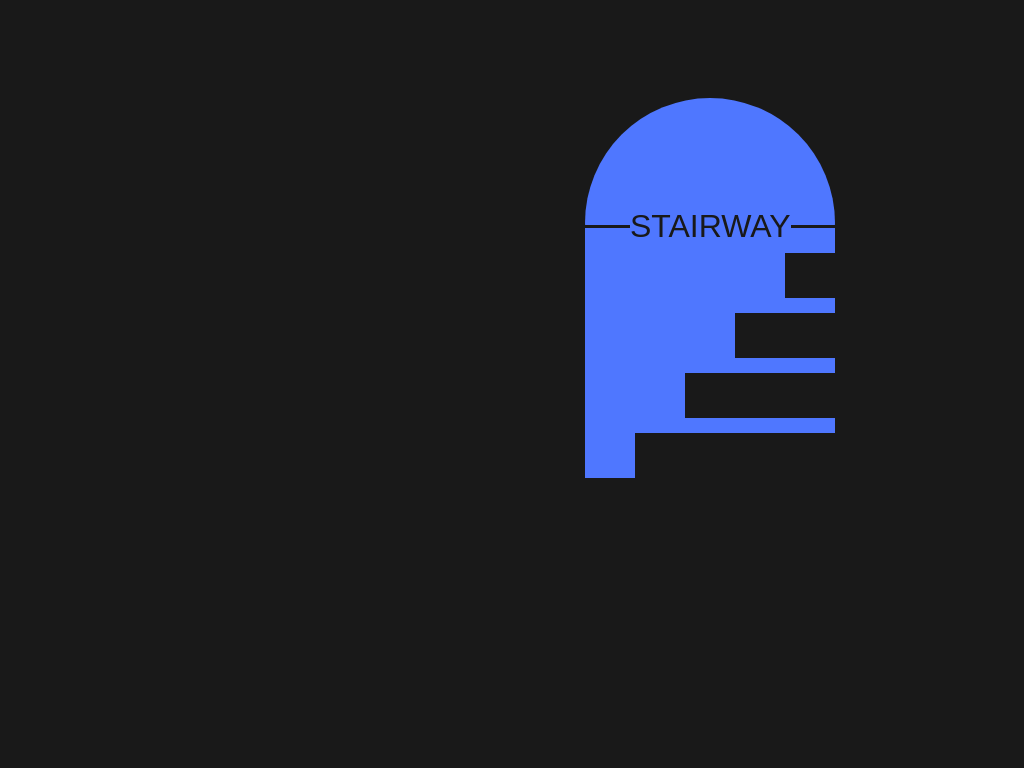

Give the HTML and CSS whose rendering is this image.

<!-- file: stairway.html -->
<!DOCTYPE html>
<html>
<head>
	<meta charset="utf-8">
	<title>Stairway</title>
	<link rel="stylesheet" type="text/css" href="stairway.css">
</head>
<body>

<div class="cir"></div>
<div class="squ"></div>
<div class="st1"></div>
<div class="st2"></div>
<div class="st3"></div>
<div class="st4"></div>
<span>stairway</span>
</body>
</html>

/* file: stairway.css */
		*{
            margin-left: 50px;
            padding: 0;
            background: #191919;
  		    position: relative;

		}
		div.cir{
			width: 250px;
			height: 250px;
			background: #4F77FF;
			border-radius: 250px;
			position: absolute;
			top: 90px;
			left: 435px;
		}
		div.squ{
			width: 250px;
			height: 250px;
			background: #4F77FF;
			position: absolute;
			top: 220px;
			left: 435px;
			outline: 3px solid #191919;
		}
		div.st1{
    		width: 200px;
		    height: 45px;
		    position: absolute;
		    left:485px;;
		    top: 425px;
		}
div.st2{
    		width: 150px;
		    height: 45px;
		    position: absolute;
		    left:535px;;
		    top: 365px;
		}
div.st3{
    		width: 100px;
		    height: 45px;
		    position: absolute;
		    left:585px;;
		    top: 305px;
		}
div.st4{
    		width: 50px;
		    height: 45px;
		    position: absolute;
		    left:635px;;
		    top: 245px;
		}
span{
  color : #191919;
  position: absolute;
  left: 480px;
  top: 200px;
  background: #4F77FF;
  font-size: 2em;
  text-transform: uppercase;
  font-family: arial;
}